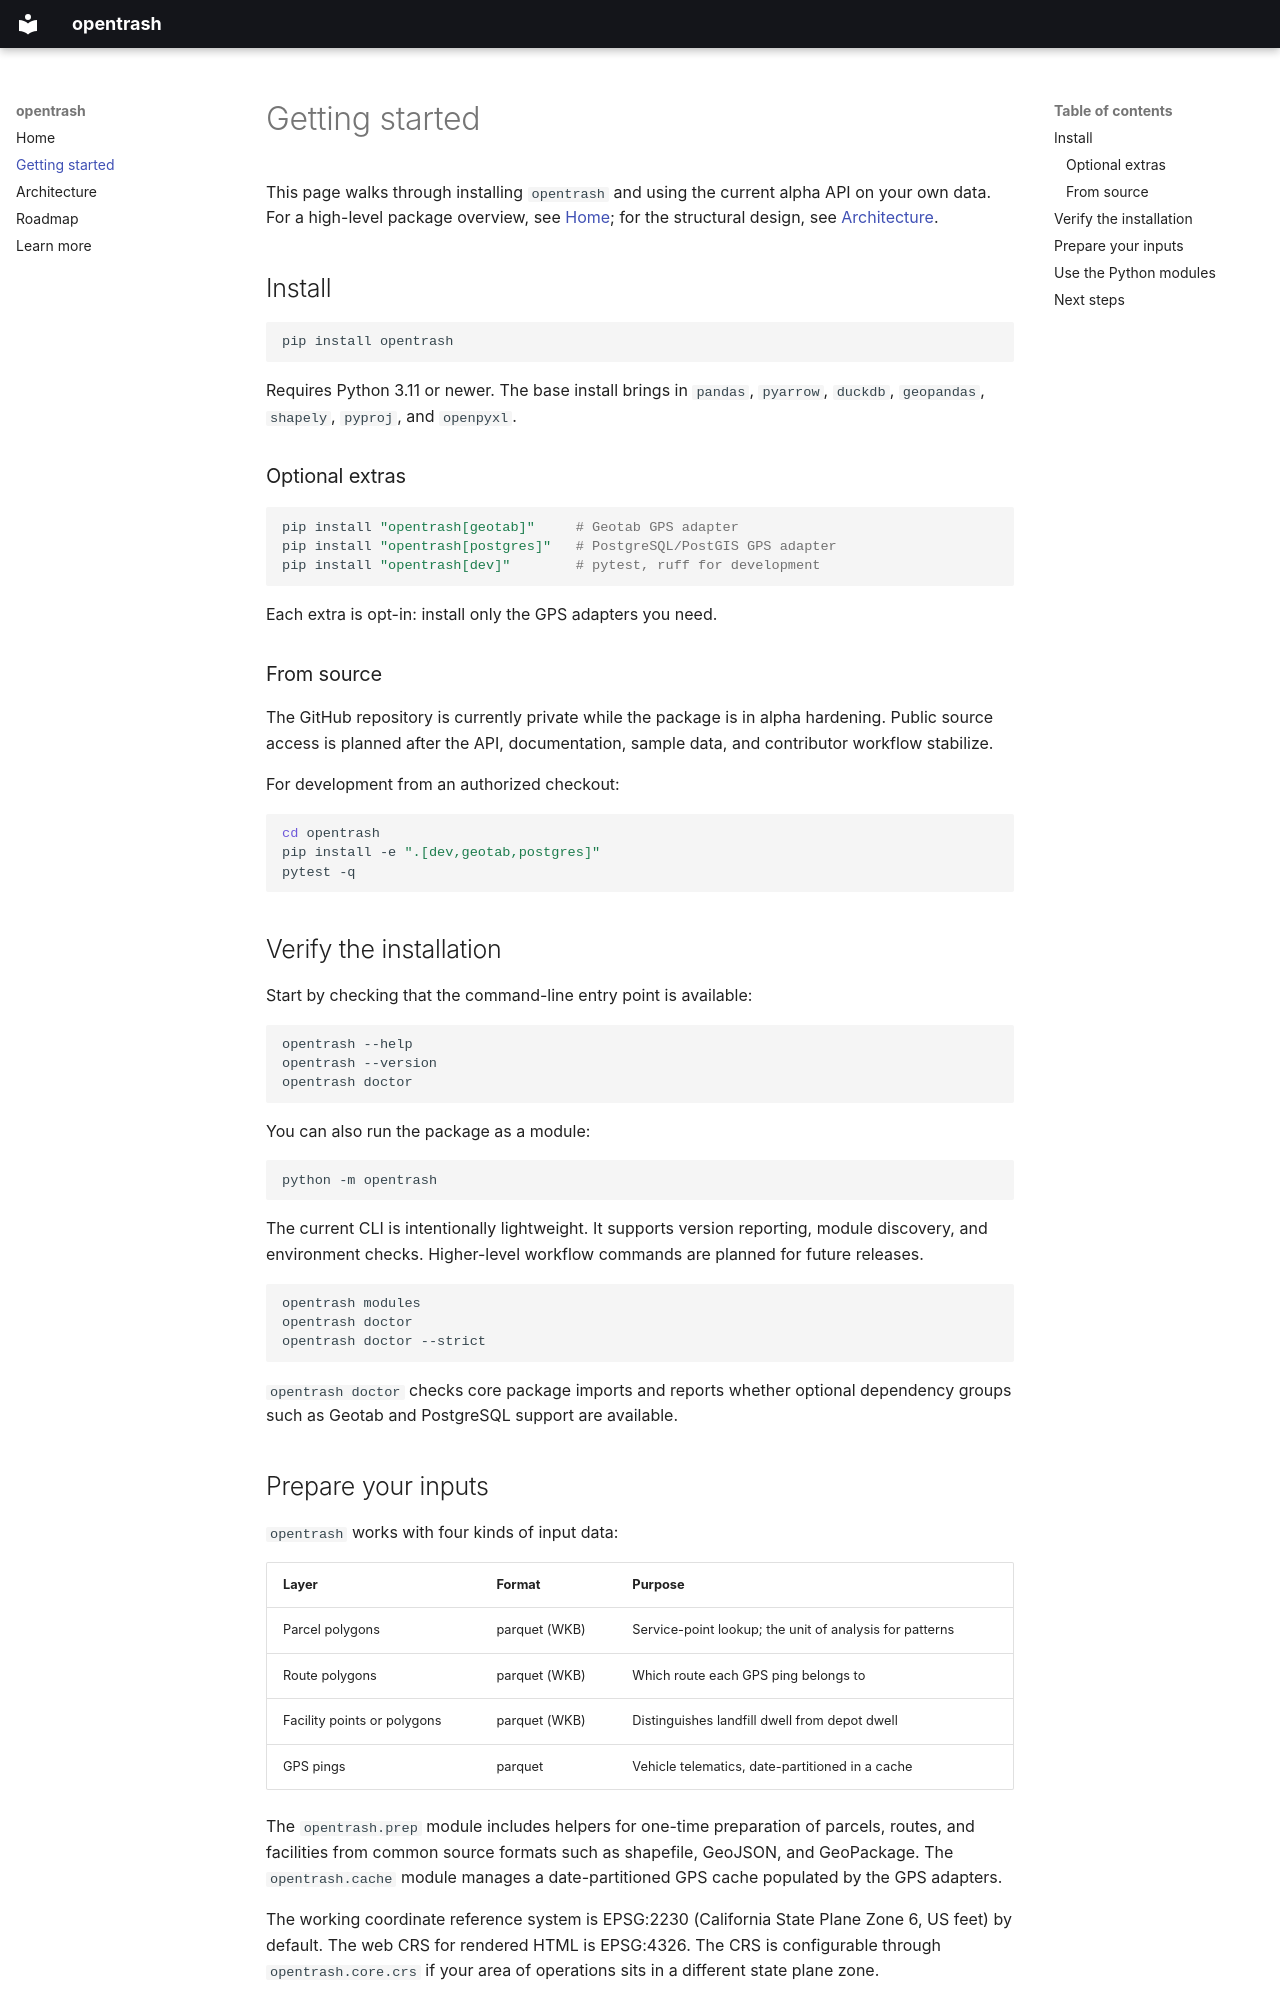

repository: malsheikhyass/opentrash · page: getting-started/index.html · generator: mkdocs

# Getting started

This page walks through installing `opentrash` and using the current alpha API
on your own data. For a high-level package overview, see [Home](index.md);
for the structural design, see [Architecture](architecture.md).

## Install

```bash
pip install opentrash
```

Requires Python 3.11 or newer. The base install brings in `pandas`,
`pyarrow`, `duckdb`, `geopandas`, `shapely`, `pyproj`, and `openpyxl`.

### Optional extras

```bash
pip install "opentrash[geotab]"     # Geotab GPS adapter
pip install "opentrash[postgres]"   # PostgreSQL/PostGIS GPS adapter
pip install "opentrash[dev]"        # pytest, ruff for development
```

Each extra is opt-in: install only the GPS adapters you need.

### From source

The GitHub repository is currently private while the package is in alpha
hardening. Public source access is planned after the API, documentation, sample
data, and contributor workflow stabilize.

For development from an authorized checkout:

```bash
cd opentrash
pip install -e ".[dev,geotab,postgres]"
pytest -q
```

## Verify the installation

Start by checking that the command-line entry point is available:

```bash
opentrash --help
opentrash --version
opentrash doctor
```

You can also run the package as a module:

```bash
python -m opentrash
```

The current CLI is intentionally lightweight. It supports version reporting,
module discovery, and environment checks. Higher-level workflow commands are
planned for future releases.

```bash
opentrash modules
opentrash doctor
opentrash doctor --strict
```

`opentrash doctor` checks core package imports and reports whether optional
dependency groups such as Geotab and PostgreSQL support are available.

## Prepare your inputs

`opentrash` works with four kinds of input data:

| Layer | Format | Purpose |
|---|---|---|
| Parcel polygons | parquet (WKB) | Service-point lookup; the unit of analysis for patterns |
| Route polygons | parquet (WKB) | Which route each GPS ping belongs to |
| Facility points or polygons | parquet (WKB) | Distinguishes landfill dwell from depot dwell |
| GPS pings | parquet | Vehicle telematics, date-partitioned in a cache |

The `opentrash.prep` module includes helpers for one-time preparation of
parcels, routes, and facilities from common source formats such as shapefile,
GeoJSON, and GeoPackage. The `opentrash.cache` module manages a
date-partitioned GPS cache populated by the GPS adapters.

The working coordinate reference system is EPSG:2230 (California State Plane
Zone 6, US feet) by default. The web CRS for rendered HTML is EPSG:4326. The
CRS is configurable through `opentrash.core.crs` if your area of operations
sits in a different state plane zone.
